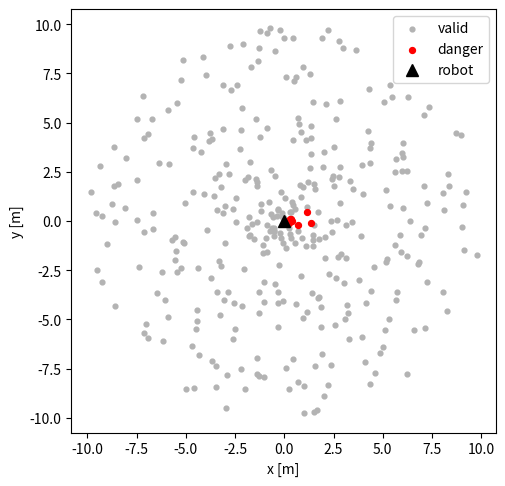
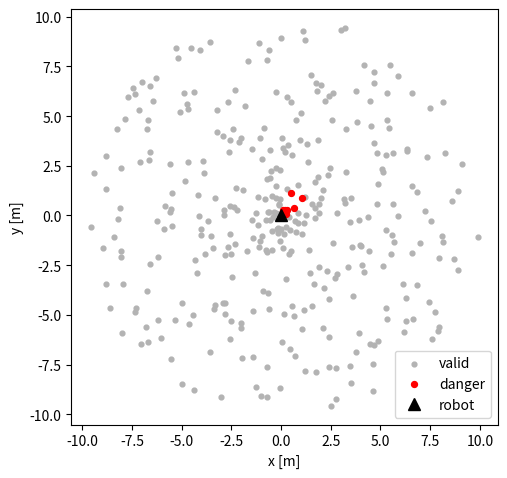

Source code (Python) for these figures, in order:
import sys
import numpy as np
import matplotlib.pyplot as plt

# %matplotlib inline
# %load_ext autoreload
# %autoreload 2

print('실행 중인 파이썬:', sys.executable)   # .venv 경로가 맞는지 확인!


# ── 자가 채점 도우미 ──────────────────────────────
_score = {}

def check(label, ok, hint=''):
    """조건 하나를 확인하고 결과를 출력한다."""
    ok = bool(ok)
    print(('  PASS  ' if ok else '  FAIL  ') + label
          + ('' if ok else '   ->  ' + hint))
    return ok

def grade(no, *conds):
    """문항 하나의 채점 결과를 기록한다."""
    _score[no] = all(conds)
    print(f"[문항 {no}] {'통과' if _score[no] else '미통과'}")

def summary():
    """전체 통과 현황을 요약한다."""
    passed = sum(_score.values())
    print(f'통과 {passed} / 시도 {len(_score)} 문항')
    bad = [k for k, v in _score.items() if not v]
    print('다시 볼 문항:', ', '.join(map(str, bad)) if bad else '없음')


###################################
# data setting

# random seed generator
rng = np.random.default_rng(0)

# 0>= random <10
scan = rng.random(360) * 10  # (0~10)  360개

# linspace는 Linearly Spaced(선형 간격으로 균등하게 나눈다)
# 180 degree = 3.14159 radian
# 360 degree = 2 * 3.14159 radian = 6.28318 radian
# start 0,
angles = np.linspace(0, 2*np.pi, 360)

print('scan  :', scan.shape, scan.dtype)
print('angles:', angles.shape)
print('처음 5개 거리:', np.round(scan[:5], 3))


# 문항 1. 유효 측정만 남기기
# 목표 — 센서 사양을 벗어난 측정을 걸러낸다.
#
# 주어진 것
# - scan — 거리 배열 (360,)

# 구현할 것
# - mask — 0.1 m 초과 그리고 10 m 미만인 곳이 True 인 불리언 배열 (360,)
# - valid — 유효한 거리만 남긴 1차원 배열
# - ratio — 유효 측정의 비율 (0~1 사이 실수)

# 기대 결과
# - valid.shape -> (247,)
# - 유효 비율 -> 0.686

# 힌트: 복합 조건은 & 로 잇고 각 조건을 괄호로 감싸야 합니다. 비율은 mask.mean() 한 줄로도 됩니다.


# boolean numpy
mask = (scan > 0.1) & (scan < 10.0)
valid = scan[mask]
ratio = mask.mean()



# ── 자가 채점 (이 셀은 수정하지 마세요) ──
_m = (scan > 0.1) & (scan < 10.0)
grade(1,
      check('mask 가 불리언 배열', getattr(mask, 'dtype', None) == bool,
            '비교 연산 결과를 그대로 담으세요'),
      check('mask 의 내용이 정확', np.array_equal(mask, _m),
            '0.1 초과 AND 10 미만 - 등호 포함 여부와 괄호를 확인하세요'),
      check('valid 가 1차원', np.ndim(valid) == 1),
      check('valid 의 내용이 정확', np.array_equal(valid, scan[_m])),
      check('ratio 가 정확', np.isclose(ratio, _m.mean()),
            'ratio = 유효 개수 / 전체 개수'))





# 문항 2. 최근접 장애물이
# 목표 — 유효 측정 중 가장 가까운 것의 거리와 그 각도를 찾는다.
#
# 주어진 것
# valid, mask, angles

# 구현할 것
# near_dist — 최소 거리 [m] (스칼라)
# near_deg — 그 측정의 각도 [deg], 0~360 범위

# 기대 결과
# 최근접 0.101 m @ 265.7 deg

# 힌트: np.argmin(valid) 는 valid 안에서의 위치입니다. 원래 각도를 찾으려면 angles[mask] 로 각도도 같이 걸러 두고 같은 인덱스를 쓰세요.

near_dist = scan[_m].min() #  valid.min()
# np.argmin은 배열에서 가장 작은 값(최솟값)이 위치한 '인덱스(위치 번호)'를 반환하는 함수입니다
near_deg  = np.degrees(angles[_m][np.argmin(scan[_m])])  # TODO   (도 단위)

print(f'최근접 {near_dist:.3f} m @ {near_deg:.1f} deg')


# ── 자가 채점 (이 셀은 수정하지 마세요) ──
_i = np.argmin(scan[_m])
grade(2,
      check('near_dist 가 최솟값', np.isclose(near_dist, scan[_m].min())),
      check('near_deg 가 그 측정의 각도',
            np.isclose(near_deg, np.degrees(angles[_m][_i])),
            '무효 측정을 걸러낸 뒤의 인덱스를 각도에도 똑같이 적용하세요'),
      check('near_deg 가 0~360 범위', 0 <= near_deg <= 360))




# 문항 3. 극좌표 → 직교좌표 (반복문 금지)
# 목표 — 유효 측정 전부를 로봇 중심 직교좌표로 옮긴다.
#
# 주어진 것
# valid (유효 거리), mask, angles

# 구현할 것
# xy — shape (N, 2) 배열. 각 행이 [x, y]
# x = r·cos(θ), y = r·sin(θ)

# 기대 결과
# xy.shape -> (247, 2)
# 힌트: np.column_stack([x, y]) 또는 np.stack([x, y], axis=1). for 문을 쓰면 이 문항은 통과해도 목적을 놓친 것입니다.



ang_valid = angles[mask]      # 유효 측정의 각도만 (mask가 True인 각도만 추출)
xy        = np.column_stack([valid * np.cos(ang_valid), valid * np.sin(ang_valid)])  # (N, 2) 형태로 합치기


print(xy.shape)
print(np.round(xy[:3], 3))

# ── 자가 채점 (이 셀은 수정하지 마세요) ──
_r, _a = scan[_m], angles[_m]
_xy = np.column_stack([_r*np.cos(_a), _r*np.sin(_a)])
grade(3,
      check('xy 의 shape 가 (N, 2)', np.shape(xy) == _xy.shape,
            f'{_xy.shape} 가 나와야 합니다'),
      check('xy 의 값이 정확', np.allclose(xy, _xy),
            'x 는 cos, y 는 sin 입니다. 열 순서를 확인하세요'),
      check('원점까지 거리가 보존됨',
            np.allclose(np.linalg.norm(xy, axis=1), _r),
            '변환은 길이를 바꾸지 않아야 합니다'))





# 문항 4. 전방 위험 구간 판정을
# 목표 — 로봇 전방 ±30° 안에 1.5 m 이내 장애물이 있으면 정지 판정을 낸다.
#
# 주어진 것
# valid, ang_valid (문항 3에서 만든 유효 각도)

# 구현할 것
#
# front — 각도가 전방 ±30° 안인 곳이 True 인 마스크
# danger — 전방이면서 1.5 m 이내인 곳이 True 인 마스크
# stop — 위험이 하나라도 있으면 True (파이썬 bool)

# 기대 결과
# 전방 위험 측정 12개 -> 정지
# 힌트: 각도는 0~2π 범위입니다. 전방 ±30° 는 θ < π/6 또는 θ > 2π - π/6 두 구간으로 나뉩니다. | 로 잇고 괄호에 주의하세요. 마지막은 .any().


minRadian = 0
maxRadian = 2 * np.pi
degree30radian = np.pi / 6

front  = (ang_valid < degree30radian) | (ang_valid > (maxRadian - degree30radian))
danger = front & (valid < 1.5)
stop   = danger.any()

print(f'전방 위험 측정 {danger.sum()}개 -> ' + ('정지' if stop else '주행'))


# ── 자가 채점 (이 셀은 수정하지 마세요) ──
pi = 2 * np.pi
_f = (_a < np.pi/6) | (_a > pi - np.pi / 6)
_d = _f & (_r < 1.5)
grade(4,
      check('front 마스크가 정확', np.array_equal(front, _f),
            '0 근처와 2pi 근처 두 구간을 OR 로 이어야 합니다'),
      check('danger 마스크가 정확', np.array_equal(danger, _d)),
      check('stop 이 bool', isinstance(bool(stop), bool)),
      check('stop 판정이 정확', bool(stop) == bool(_d.any())))



# 문항 5. 시각화
# 목표 — 위 결과를 한 그림으로 확인한다.
#
# 그릴 것
# - 유효 측정 전체를 회색 점으로
# - 위험 구간 측정을 빨간 점으로
# - 로봇 위치(원점)를 삼각형 마커로
# - ax.set_aspect('equal') 로 축 비율을 맞출 것
# 이 문항은 자동 채점 대신 눈으로 확인합니다. 6강 본문의 06_lidar_극좌표.png 오른쪽 그림과 비슷하면 성공입니다.

fig, ax = plt.subplots(figsize=(5.5, 5.5))
ax.scatter(xy[:, 0], xy[:, 1], s=12, c='0.7', label='valid')
ax.scatter(xy[danger, 0], xy[danger, 1], s=18, c='r', label='danger')
ax.plot(0, 0, marker='^', markersize=8, color='k', linestyle='None', label='robot')

ax.set_aspect('equal')
ax.set_xlabel('x [m]'); ax.set_ylabel('y [m]')
ax.legend()
plt.show()




# 문항 6. 회전은 길이를 바꾸지 않는다
# 목표 — 점군 전체를 z축 45° 회전시키고, 원점까지의 거리가 보존되는지 확인한다.
#
# 주어진 것
#
# xy — (N, 2) 점군
# 구현할 것
#
# R — 2×2 회전행렬 (45°)
# xy_rot — 회전된 (N, 2) 점군
# 기대 결과
#
# 회전 전후 거리 최대 차이 -> 0.0 (부동소수점 오차 수준)
# 힌트: 점이 행으로 쌓여 있으므로 xy @ R.T 입니다(6강 브로드캐스팅 절). R @ xy 는 shape 가 맞지 않습니다.


th = np.radians(45)
R = np.array([[np.cos(th), -np.sin(th)],
              [np.sin(th),  np.cos(th)]])
# R.T는 파이썬 넘파이(NumPy) 배열에서 행렬의 전치(Transpose, 행과 열을 서로 맞바꾸는 것)를 의미합니다.
# .T는 transpose() 메서드의 단축 속성입니다.
xy_rot = xy @ R.T

ax.clear()
fig, ax = plt.subplots(figsize=(5.5, 5.5))
ax.scatter(xy_rot[:, 0], xy_rot[:, 1], s=12, c='0.7', label='valid')
ax.scatter(xy_rot[danger, 0], xy_rot[danger, 1], s=18, c='r', label='danger')
ax.plot(0, 0, marker='^', markersize=8, color='k', linestyle='None', label='robot')
ax.set_aspect('equal')
ax.set_xlabel('x [m]'); ax.set_ylabel('y [m]')
ax.legend()
plt.show()

d0 = np.linalg.norm(xy, axis=1)
d1 = np.linalg.norm(xy_rot, axis=1)
print('거리 최대 차이:', np.abs(d0 - d1).max())



# ── 자가 채점 (이 셀은 수정하지 마세요) ──
_c, _s = np.cos(np.radians(45)), np.sin(np.radians(45))
_R = np.array([[_c, -_s], [_s, _c]])
grade(6,
      check('R 이 2x2', np.shape(R) == (2, 2)),
      check('R 이 45도 회전행렬', np.allclose(R, _R),
            '[[cos, -sin], [sin, cos]] 순서를 확인하세요'),
      check('xy_rot 의 shape 가 유지됨', np.shape(xy_rot) == np.shape(xy)),
      check('회전이 길이를 보존', np.allclose(d0, d1),
            '길이가 변했다면 곱하는 순서나 전치를 확인하세요'))



# 문항 7. 반복문 vs 벡터화 속도 비교
# 목표 — 6강 본문의 속도 차이를 직접 측정한다.
#
# 할 것
#
# 문항 1의 전처리를 for 문 버전으로 작성한다 (loop_filter)
# %timeit 으로 두 버전의 시간을 각각 잰다
# 몇 배 차이인지 아래 마크다운 셀에 적는다

def loop_filter(scan):
    """for 문으로 유효 측정만 골라내기 (비교용)"""
    out = []
    for val in scan:
        if 0.1 < val < 10.0:
            out.append(val)
    return np.array(out)

print(np.array_equal(loop_filter(scan), scan[mask]))   # True 여야 합니다

summary()
